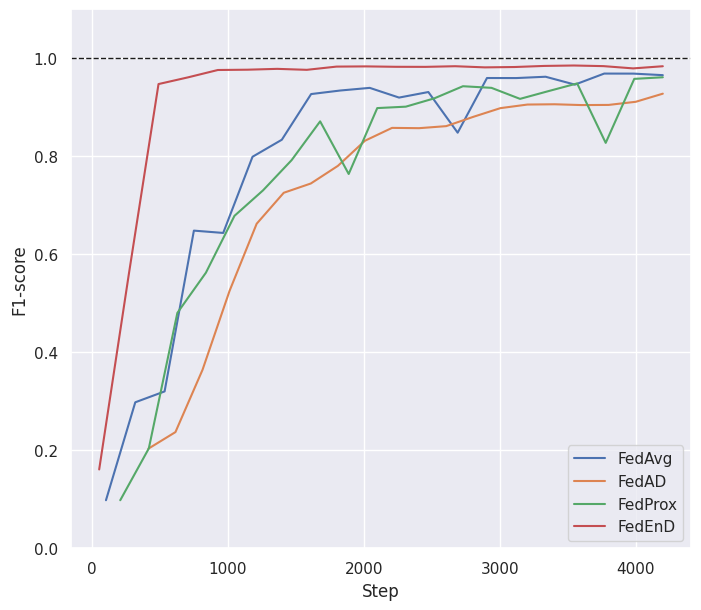
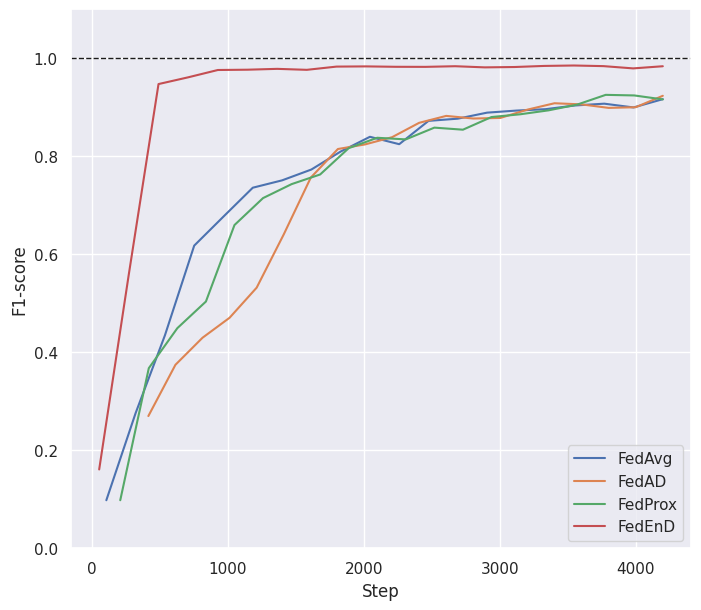
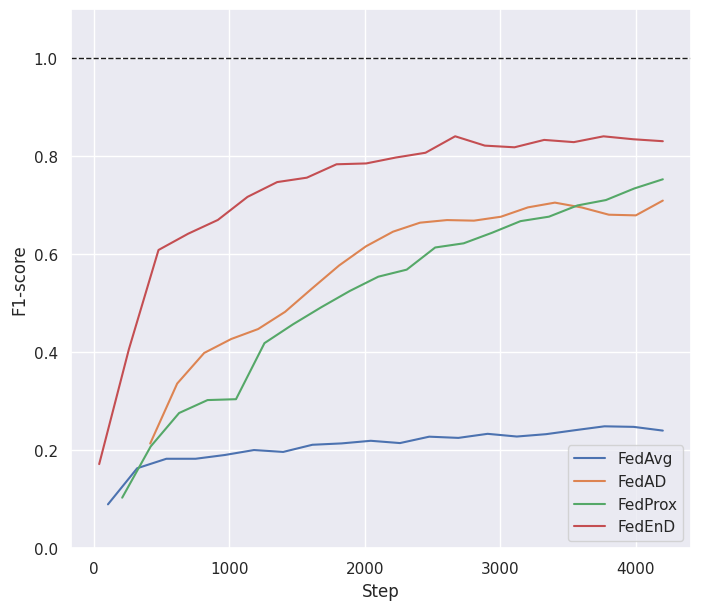
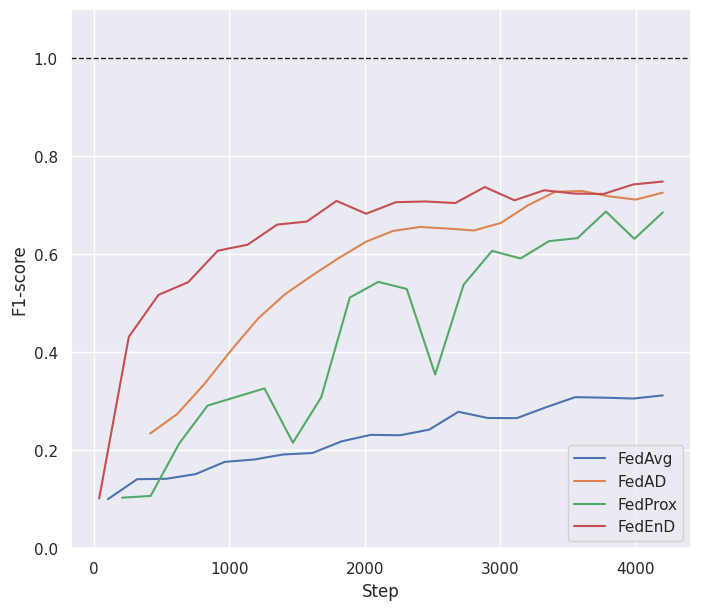
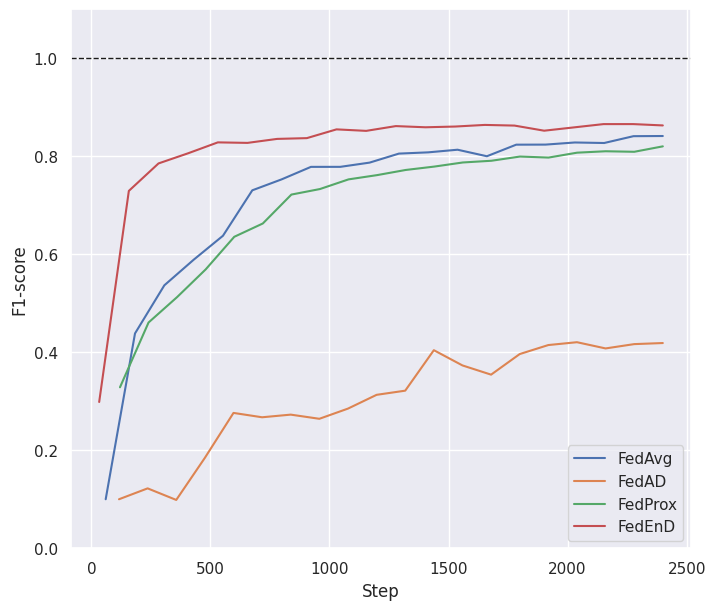
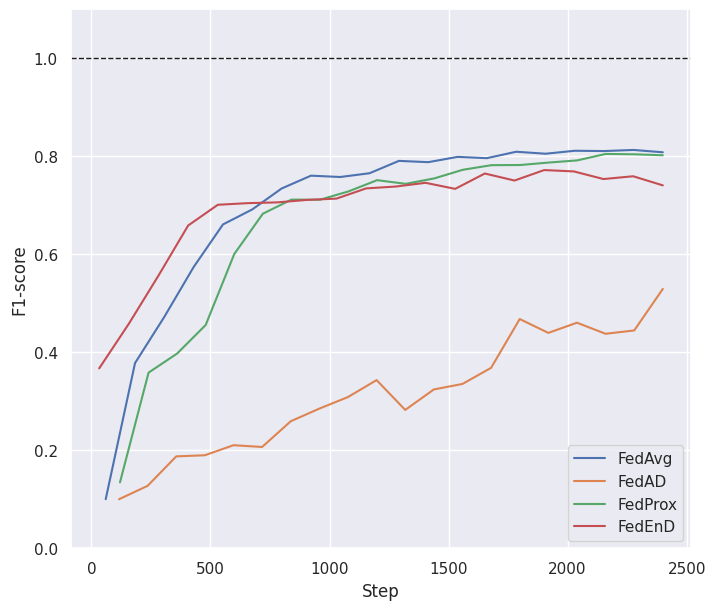
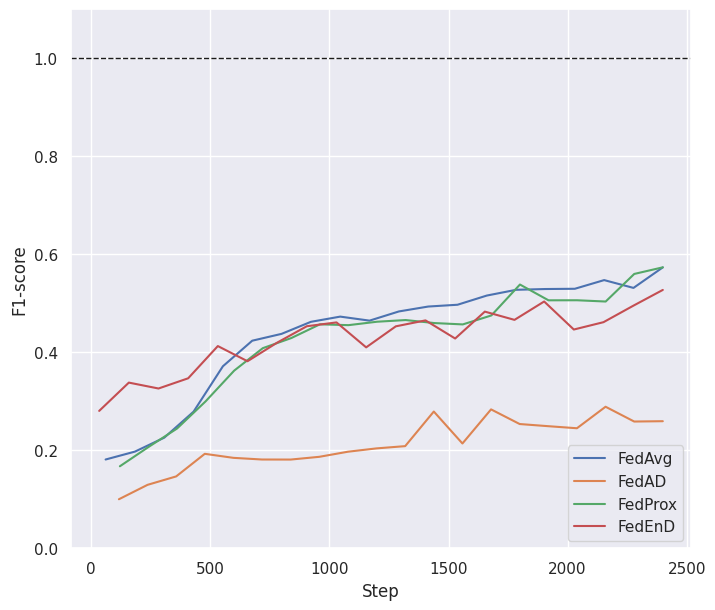
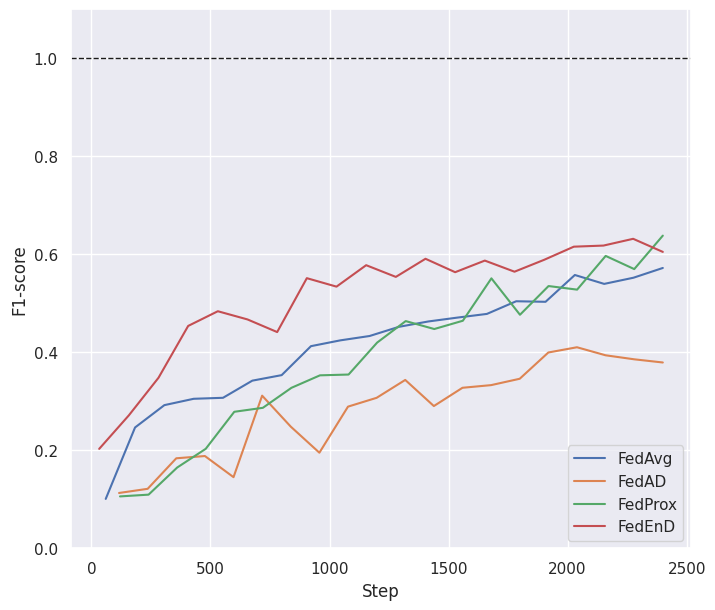
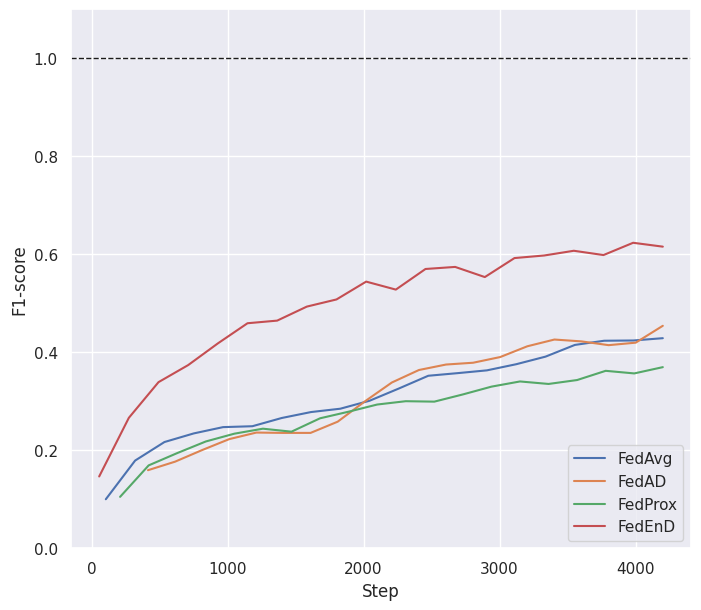
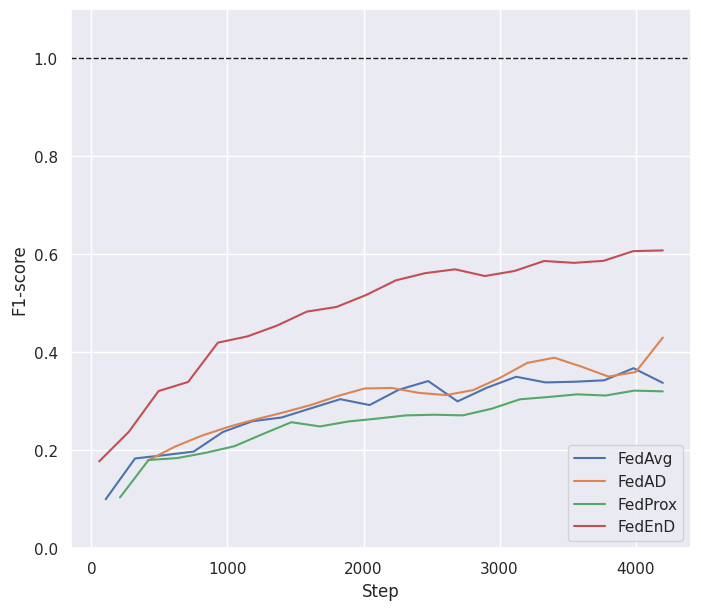
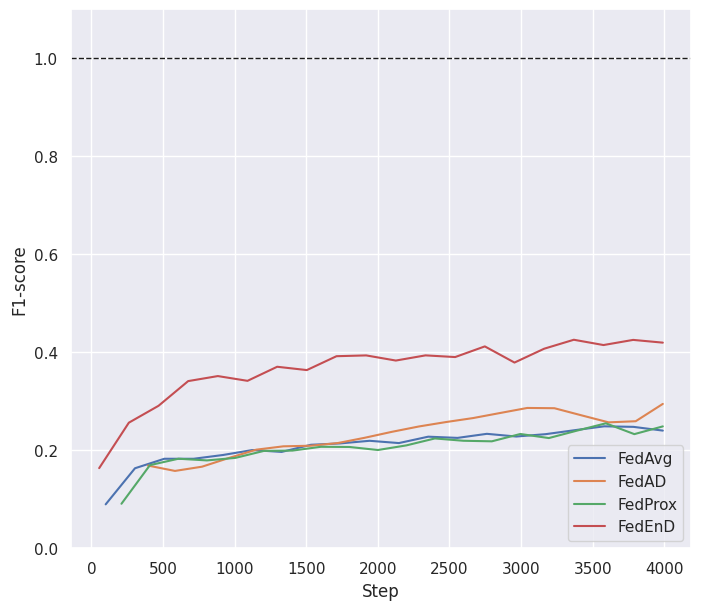
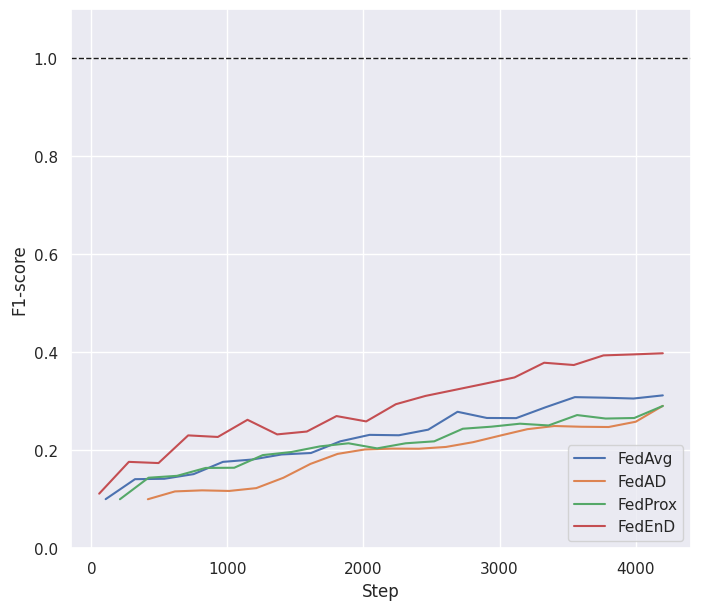

Python code for these plots, in order:
import os
import matplotlib.pyplot as plt
from scipy.interpolate import interp1d
import seaborn as sns
import numpy as np


def visualize_f1_over_epoch(values, name="mnist", alpha=None):
    os.makedirs("results", exist_ok=True)
    sns.set(style="darkgrid")

    alphas = []
    alpha_queue = []
    if alpha:
        alpha_queue.append(values[alpha])
        alphas.append(alpha)
    else:
        alpha_queue = [values[alpha] for alpha in values]
        alphas = list(values.keys())

    for alpha_ind, queue_item in enumerate(alpha_queue):
        plt.figure(figsize=(8, 7), dpi=100)

        max_step = max(x[-1] for (_, (x, _)) in queue_item)
        print(max_step)
        num_points = 20

        for alg in queue_item:
            label, (x, y) = alg
            print(f"{len(x)=} {len(y)=}")
            print(label)
            x = np.asarray(x) * (max_step / x[-1])
            x_resampled = np.linspace(x[0], x[-1], num_points)
            interp_func = interp1d(x, y, kind='cubic')
            y1_interp = interp_func(x_resampled)
            print(f"{len(x_resampled)=} {len(y1_interp)=}")
            sns.lineplot(x=x_resampled, y=y1_interp, label=label)

        plt.xlabel("Step")
        plt.ylabel("F1-score")
        ax = plt.gca()
        ax.set_ylim([0, 1.1])
        ax.axhline(y=1.0, linewidth=1, color="k", ls="--")

        plt.savefig(f"results/{name}-{alphas[alpha_ind]}.png",
                    bbox_inches='tight', pad_inches=0.05, dpi=100)

        # plt.show()
        plt.close()


# fmt: off
if __name__ == "__main__":

    mnist = {
        "0.5": [
            ('FedAvg', ((5, 10, 15, 20, 25, 30, 35, 40, 45, 50, 55, 60, 65, 70, 75, 80, 85, 90, 95, 100, 105, 110, 115, 120, 125, 130, 135, 140, 145, 150, 155, 160, 165, 170, 175, 180, 185, 190, 195, 200), (0.09799999743700027, 0.2085999995470047, 0.2921000123023987, 0.37130001187324524, 0.3131999969482422, 0.4918000102043152, 0.6394000053405762, 0.6331999897956848, 0.609000027179718, 0.8155999779701233, 0.8130000233650208, 0.7929999828338623, 0.8427000045776367, 0.8149999976158142, 0.9117000102996826, 0.9243000149726868, 0.9333999752998352, 0.930400013923645, 0.9300000071525574, 0.9419000148773193, 0.9093000292778015, 0.9376999735832214, 0.9427000284194946, 0.9348000288009644, 0.949400007724762, 0.8170999884605408, 0.9609000086784363, 0.9441999793052673, 0.9593999981880188, 0.957099974155426, 0.9575999975204468, 0.9634000062942505, 0.9610000252723694, 0.945900022983551, 0.9660999774932861, 0.9684000015258789, 0.9682999849319458, 0.9685999751091003, 0.9671000242233276, 0.965499997138977))),
            ("FedAD", ((114, 229, 344, 459, 574, 689, 804, 919, 1034, 1149), (0.20319999754428864, 0.3813999891281128, 0.6833999752998352, 0.7523999810218811, 0.8482999801635742, 0.857200026512146, 0.8934000134468079, 0.9063000082969666, 0.9045000076293945, 0.9276999831199646,),),),
            ('FedProx', ((210, 420, 630, 840, 1050, 1260, 1470, 1680, 1890, 2100, 2310, 2520, 2730, 2940, 3150, 3360, 3570, 3780, 3990, 4200), (0.09799999743700027, 0.2037000060081482, 0.48030000925064087, 0.5623999834060669, 0.6783999800682068, 0.730400025844574, 0.7919999957084656, 0.8712000250816345, 0.7638000249862671, 0.8982999920845032, 0.901199996471405, 0.9182000160217285, 0.9429000020027161, 0.9395999908447266, 0.9171000123023987, 0.9330000281333923, 0.9485999941825867, 0.8273000121116638, 0.9578999876976013, 0.9611999988555908))),
            ("FedEnD", ((11, 23, 35, 47, 59, 71, 83, 95, 107, 119, 131, 143, 155, 167, 179, 191, 203, 215, 227, 239, 251, 263, 275, 287, 299, 311, 323, 335, 347, 359, 371, 383, 395, 407, 419, 431, 443, 455, 467, 479, 491, 503, 515, 527, 539, 551, 563, 575, 587, 599, 611, 623, 635, 647, 659, 671, 683, 695, 707, 719, 731, 743, 755, 767, 779, 791, 803, 815, 827, 839,), (0.1607999950647354, 0.32749998569488525, 0.4101000130176544, 0.484499990940094, 0.6294999718666077, 0.8687999844551086, 0.9174000024795532, 0.9442999958992004, 0.940500020980835, 0.9284999966621399, 0.9545999765396118, 0.9611999988555908, 0.9663000106811523, 0.9722999930381775, 0.9732999801635742, 0.9775999784469604, 0.9735999703407288, 0.9757000207901001, 0.9769999980926514, 0.9751999974250793, 0.9805999994277954, 0.9797000288963318, 0.979200005531311, 0.9819999933242798, 0.9610000252723694, 0.9728999733924866, 0.9772999882698059, 0.9799000024795532, 0.9810000061988831, 0.9829000234603882, 0.9829000234603882, 0.9825000166893005, 0.9825999736785889, 0.9832000136375427, 0.9807000160217285, 0.9833999872207642, 0.982699990272522, 0.9825000166893005, 0.9815000295639038, 0.9824000000953674, 0.9824000000953674, 0.9825999736785889, 0.9840999841690063, 0.9840999841690063, 0.9839000105857849, 0.9843999743461609, 0.9787999987602234, 0.9800999760627747, 0.9851999878883362, 0.9829999804496765, 0.9851999878883362, 0.9817000031471252, 0.9836000204086304, 0.9843999743461609, 0.9847999811172485, 0.984000027179718, 0.9850000143051147, 0.9839000105857849, 0.9851999878883362, 0.984000027179718, 0.9839000105857849, 0.9836000204086304, 0.9842000007629395, 0.9850000143051147, 0.982699990272522, 0.9797000288963318, 0.9793999791145325, 0.9804999828338623, 0.9828000068664551, 0.9836999773979187,),),),
        ],
        "0.3": [
            ('FedAvg', ((5, 10, 15, 20, 25, 30, 35, 40, 45, 50, 55, 60, 65, 70, 75, 80, 85, 90, 95, 100, 105, 110, 115, 120, 125, 130, 135, 140, 145, 150, 155, 160, 165, 170, 175, 180, 185, 190, 195), (0.09799999743700027, 0.271699994802475, 0.2759000062942505, 0.38600000739097595, 0.4345000088214874, 0.5410000085830688, 0.6176000237464905, 0.652899980545044, 0.6769000291824341, 0.7109000086784363, 0.73580002784729, 0.7512999773025513, 0.7508000135421753, 0.766700029373169, 0.7728999853134155, 0.7986999750137329, 0.8095999956130981, 0.84170001745224, 0.8396999835968018, 0.8133999705314636, 0.8245999813079834, 0.8707000017166138, 0.8722000122070312, 0.8816999793052673, 0.8766999840736389, 0.8830999732017517, 0.8889999985694885, 0.8751999735832214, 0.8931999802589417, 0.9014999866485596, 0.8960999846458435, 0.9013000130653381, 0.9035999774932861, 0.9003999829292297, 0.9072999954223633, 0.9057999849319458, 0.8996000289916992, 0.913100004196167, 0.9164999723434448))),
            ("FedAD", ((114, 229, 344, 459, 574, 689, 804, 919, 1034, 1149), (0.26980000734329224, 0.4341999888420105, 0.551800012588501, 0.784500002861023, 0.8274000287055969, 0.8795999884605408, 0.8755000233650208, 0.9067000150680542, 0.8992999792098999, 0.9233999848365784,),),),
            ('FedProx', ((210, 420, 630, 840, 1050, 1260, 1470, 1680, 1890, 2100, 2310, 2520, 2730, 2940, 3150, 3360, 3570, 3780, 3990, 4200), (0.09799999743700027, 0.3675000071525574, 0.44920000433921814, 0.5034999847412109, 0.659600019454956, 0.7146000266075134, 0.7430999875068665, 0.7627999782562256, 0.8165000081062317, 0.8377000093460083, 0.8343999981880188, 0.8583999872207642, 0.854200005531311, 0.8799999952316284, 0.8855999708175659, 0.8937000036239624, 0.9053999781608582, 0.9253000020980835, 0.9240999817848206, 0.9160000085830688))),
            ("FedEnD", ((11, 23, 35, 47, 59, 71, 83, 95, 107, 119, 131, 143, 155, 167, 179, 191, 203, 215, 227, 239, 251, 263, 275, 287, 299, 311, 323, 335, 347, 359, 371, 383, 395, 407, 419, 431, 443, 455, 467, 479, 491, 503, 515, 527, 539, 551, 563, 575, 587, 599, 611, 623, 635, 647, 659, 671, 683, 695, 707, 719, 731, 743, 755, 767, 779, 791, 803, 815, 827, 839,), (0.1607999950647354, 0.32749998569488525, 0.4101000130176544, 0.484499990940094, 0.6294999718666077, 0.8687999844551086, 0.9174000024795532, 0.9442999958992004, 0.940500020980835, 0.9284999966621399, 0.9545999765396118, 0.9611999988555908, 0.9663000106811523, 0.9722999930381775, 0.9732999801635742, 0.9775999784469604, 0.9735999703407288, 0.9757000207901001, 0.9769999980926514, 0.9751999974250793, 0.9805999994277954, 0.9797000288963318, 0.979200005531311, 0.9819999933242798, 0.9610000252723694, 0.9728999733924866, 0.9772999882698059, 0.9799000024795532, 0.9810000061988831, 0.9829000234603882, 0.9829000234603882, 0.9825000166893005, 0.9825999736785889, 0.9832000136375427, 0.9807000160217285, 0.9833999872207642, 0.982699990272522, 0.9825000166893005, 0.9815000295639038, 0.9824000000953674, 0.9824000000953674, 0.9825999736785889, 0.9840999841690063, 0.9840999841690063, 0.9839000105857849, 0.9843999743461609, 0.9787999987602234, 0.9800999760627747, 0.9851999878883362, 0.9829999804496765, 0.9851999878883362, 0.9817000031471252, 0.9836000204086304, 0.9843999743461609, 0.9847999811172485, 0.984000027179718, 0.9850000143051147, 0.9839000105857849, 0.9851999878883362, 0.984000027179718, 0.9839000105857849, 0.9836000204086304, 0.9842000007629395, 0.9850000143051147, 0.982699990272522, 0.9797000288963318, 0.9793999791145325, 0.9804999828338623, 0.9828000068664551, 0.9836999773979187,),),),
        ],
        "0.05": [
            ('FedAvg', ((5, 10, 15, 20, 25, 30, 35, 40, 45, 50, 55, 60, 65, 70, 75, 80, 85, 90, 95, 100, 105, 110, 115, 120, 125, 130, 135, 140, 145, 150, 155, 160, 165, 170, 175, 180, 185, 190, 195, 200), (0.08959999680519104, 0.11249999701976776, 0.16130000352859497, 0.18160000443458557, 0.1826999932527542, 0.18240000307559967, 0.18230000138282776, 0.1858000010251999, 0.18950000405311584, 0.193900004029274, 0.19939999282360077, 0.20020000636577606, 0.19509999454021454, 0.2046000063419342, 0.21310000121593475, 0.2054000049829483, 0.2076999992132187, 0.21739999949932098, 0.20589999854564667, 0.23270000517368317, 0.21220000088214874, 0.22130000591278076, 0.2206999957561493, 0.23360000550746918, 0.2321999967098236, 0.22589999437332153, 0.24390000104904175, 0.22849999368190765, 0.23330000042915344, 0.2257000058889389, 0.22699999809265137, 0.23569999635219574, 0.24959999322891235, 0.24070000648498535, 0.2547999918460846, 0.2483000010251999, 0.25209999084472656, 0.24779999256134033, 0.2572999894618988, 0.24009999632835388))),
            ("FedAD", ((114, 229, 344, 459, 574, 689, 804, 919, 1034, 1149), (0.21369999647140503, 0.40290001034736633, 0.45339998602867126, 0.546500027179718, 0.6308000087738037, 0.6690000295639038, 0.671999990940094, 0.7050999999046326, 0.6819999814033508, 0.7095000147819519,),),),
            ('FedProx', ((210, 420, 630, 840, 1050, 1260, 1470, 1680, 1890, 2100, 2310, 2520, 2730, 2940, 3150, 3360, 3570, 3780, 3990, 4200), (0.10320000350475311, 0.20759999752044678, 0.2759999930858612, 0.30239999294281006, 0.3041999936103821, 0.4185999929904938, 0.4569000005722046, 0.492000013589859, 0.5250999927520752, 0.5541999936103821, 0.5685999989509583, 0.6137999892234802, 0.6223000288009644, 0.6438999772071838, 0.6675999760627747, 0.6766999959945679, 0.6995999813079834, 0.7106000185012817, 0.7343000173568726, 0.753000020980835))),
            ("FedEnD", ((22, 45, 68, 91, 114, 137, 160, 183, 206, 229, 252, 275, 298, 321, 344, 367, 390, 413, 436, 459, 482, 505, 528, 551, 574, 597, 620, 643, 666, 689, 712, 735, 758, 781, 804, 827, 850, 873, 896, 919, 942, 965, 988, 1011, 1034, 1057, 1080, 1103, 1126, 1149, 1172, 1195, 1218, 1241, 1264, 1287, 1310, 1333, 1356, 1379, 1402, 1425, 1448, 1471, 1494, 1517, 1540, 1563, 1586, 1609, 1632, 1655, 1678, 1701, 1724, 1747, 1770, 1793, 1816, 1839, 1862, 1885, 1908, 1931, 1954, 1977, 2000, 2023, 2046, 2069, 2092, 2115, 2138, 2161, 2184, 2207, 2230, 2253, 2276, 2299,), (0.17170000076293945, 0.26260000467300415, 0.3506999909877777, 0.335999995470047, 0.3691999912261963, 0.3937999904155731, 0.4832000136375427, 0.590499997138977, 0.59170001745224, 0.6046000123023987, 0.5918999910354614, 0.6341999769210815, 0.6179999709129333, 0.6137999892234802, 0.6097999811172485, 0.6607000231742859, 0.6281999945640564, 0.6506999731063843, 0.6718000173568726, 0.6507999897003174, 0.6539000272750854, 0.6725000143051147, 0.6809999942779541, 0.6832000017166138, 0.6776000261306763, 0.7107999920845032, 0.7182000279426575, 0.6851999759674072, 0.6912999749183655, 0.7576000094413757, 0.7307999730110168, 0.7445999979972839, 0.746399998664856, 0.7562999725341797, 0.7770000100135803, 0.7732999920845032, 0.7519999742507935, 0.762499988079071, 0.7493000030517578, 0.7540000081062317, 0.7610999941825867, 0.7542999982833862, 0.7943999767303467, 0.7875000238418579, 0.7982000112533569, 0.7694000005722046, 0.7730000019073486, 0.7865999937057495, 0.7914999723434448, 0.7799000144004822, 0.7864999771118164, 0.7911999821662903, 0.8001000285148621, 0.7689999938011169, 0.8112999796867371, 0.8223999738693237, 0.7883999943733215, 0.7998999953269958, 0.8192999958992004, 0.8258000016212463, 0.8187000155448914, 0.8050000071525574, 0.8355000019073486, 0.8306000232696533, 0.798799991607666, 0.8313000202178955, 0.7867000102996826, 0.8219000101089478, 0.817799985408783, 0.8137999773025513, 0.8070999979972839, 0.8255000114440918, 0.833299994468689, 0.8185999989509583, 0.8289999961853027, 0.7785000205039978, 0.8402000069618225, 0.819100022315979, 0.829800009727478, 0.840399980545044, 0.8224999904632568, 0.8270000219345093, 0.8364999890327454, 0.8299999833106995, 0.8341000080108643, 0.8500000238418579, 0.8295000195503235, 0.8331999778747559, 0.8392000198364258, 0.8417999744415283, 0.840399980545044, 0.8288999795913696, 0.845300018787384, 0.819599986076355, 0.8391000032424927, 0.8363000154495239, 0.8432000279426575, 0.843500018119812, 0.8327000141143799, 0.8306999802589417,),),),
        ],
        "0.03": [
            ('FedAvg', ((5, 10, 15, 20, 25, 30, 35, 40, 45, 50, 55, 60, 65, 70, 75, 80, 85, 90, 95, 100, 105, 110, 115, 120, 125, 130, 135, 140, 145, 150, 155, 160, 165, 170, 175, 180, 185, 190, 195, 200), (0.10019999742507935, 0.12470000237226486, 0.1404999941587448, 0.14219999313354492, 0.1404999941587448, 0.15569999814033508, 0.15039999783039093, 0.16459999978542328, 0.1736000031232834, 0.18320000171661377, 0.17640000581741333, 0.20059999823570251, 0.19660000503063202, 0.18690000474452972, 0.1995999962091446, 0.18960000574588776, 0.22460000216960907, 0.20260000228881836, 0.22339999675750732, 0.23659999668598175, 0.2425999939441681, 0.22300000488758087, 0.24150000512599945, 0.24300000071525574, 0.2696000039577484, 0.2791999876499176, 0.2727000117301941, 0.2655999958515167, 0.273499995470047, 0.2671000063419342, 0.29829999804496765, 0.2847999930381775, 0.2989000082015991, 0.3082999885082245, 0.301800012588501, 0.3077999949455261, 0.30630001425743103, 0.305400013923645, 0.3010999858379364, 0.31200000643730164))),
            ("FedAD", ((114, 229, 344, 459, 574, 689, 804, 919, 1034, 1149), (0.23420000076293945, 0.34220001101493835, 0.4814000129699707, 0.5684999823570251, 0.6370999813079834, 0.6550999879837036, 0.6554999947547913, 0.7235000133514404, 0.7196000218391418, 0.7257000207901001,),),),
            ('FedProx', ((210, 420, 630, 840, 1050, 1260, 1470, 1680, 1890, 2100, 2310, 2520, 2730, 2940, 3150, 3360, 3570, 3780, 3990, 4200), (0.10320000350475311, 0.10679999738931656, 0.2134000062942505, 0.29109999537467957, 0.30869999527931213, 0.326200008392334, 0.21539999544620514, 0.30869999527931213, 0.5116000175476074, 0.5436000227928162, 0.52920001745224, 0.3546000123023987, 0.5379999876022339, 0.6068999767303467, 0.5914000272750854, 0.6266999840736389, 0.6328999996185303, 0.6872000098228455, 0.6313999891281128, 0.6854000091552734))),
            ("FedEnD", ((23, 47, 71, 95, 119, 143, 167, 191, 215, 239, 263, 287, 311, 335, 359, 383, 407, 431, 455, 479, 503, 527, 551, 575, 599, 623, 647, 671, 695, 719, 743, 767, 791, 815, 839, 863, 887, 911, 935, 959, 983, 1007, 1031, 1055, 1079, 1103, 1127, 1151, 1175, 1199, 1223, 1247, 1271, 1295, 1319, 1343, 1367, 1391, 1415, 1439, 1463, 1487, 1511, 1535, 1559, 1583, 1607, 1631, 1655, 1679, 1703, 1727, 1751, 1775, 1799, 1823, 1847, 1871, 1895, 1919, 1943, 1967, 1991, 2015, 2039, 2063, 2087, 2111, 2135, 2159, 2183, 2207, 2231, 2255, 2279, 2303, 2327, 2351, 2375, 2399,), (0.10180000215768814, 0.20499999821186066, 0.25029999017715454, 0.23309999704360962, 0.3100000023841858, 0.4262999892234802, 0.42080000042915344, 0.4713999927043915, 0.4805000126361847, 0.4634999930858612, 0.5109000205993652, 0.5138999819755554, 0.5236999988555908, 0.5393000245094299, 0.5515000224113464, 0.5663999915122986, 0.5382999777793884, 0.5968000292778015, 0.6011999845504761, 0.5913000106811523, 0.6266999840736389, 0.6026999950408936, 0.6035000085830688, 0.6227999925613403, 0.6119999885559082, 0.640500009059906, 0.6187000274658203, 0.6633999943733215, 0.6571000218391418, 0.6377000212669373, 0.6771000027656555, 0.6629999876022339, 0.6700000166893005, 0.6976000070571899, 0.696399986743927, 0.6827999949455261, 0.6586999893188477, 0.6736999750137329, 0.6560999751091003, 0.7002000212669373, 0.6671000123023987, 0.707099974155426, 0.7027999758720398, 0.682699978351593, 0.6680999994277954, 0.7240999937057495, 0.6988999843597412, 0.682200014591217, 0.6825000047683716, 0.6927000284194946, 0.7160000205039978, 0.7023000121116638, 0.7059000134468079, 0.7063000202178955, 0.7181000113487244, 0.7085000276565552, 0.6847000122070312, 0.7167999744415283, 0.6815999746322632, 0.7225000262260437, 0.7156999707221985, 0.7138000130653381, 0.7044000029563904, 0.7034000158309937, 0.698199987411499, 0.7335000038146973, 0.7267000079154968, 0.7324000000953674, 0.7360000014305115, 0.7182000279426575, 0.7103999853134155, 0.7254999876022339, 0.711899995803833, 0.7098000049591064, 0.707099974155426, 0.7389000058174133, 0.7401999831199646, 0.7401999831199646, 0.7325999736785889, 0.7260000109672546, 0.739799976348877, 0.7251999974250793, 0.7312999963760376, 0.7271999716758728, 0.7182999849319458, 0.7163000106811523, 0.7289999723434448, 0.7149999737739563, 0.7059999704360962, 0.7387999892234802, 0.7505999803543091, 0.7217000126838684, 0.7207000255584717, 0.7315999865531921, 0.7433000206947327, 0.7407000064849854, 0.7504000067710876, 0.7013999819755554, 0.7222999930381775, 0.7483999729156494,),),),
        ],
    }

    fmnist = {
        "0.5": [
            ('FedAvg', ((5, 10, 15, 20, 25, 30, 35, 40, 45, 50, 55, 60, 65, 70, 75, 80, 85, 90, 95, 100, 105, 110, 115, 120, 125, 130, 135, 140, 145, 150, 155, 160, 165, 170, 175, 180, 185, 190, 195, 200), (0.10000000149011612, 0.33649998903274536, 0.4345000088214874, 0.5012999773025513, 0.534600019454956, 0.5497999787330627, 0.5792999863624573, 0.6355999708175659, 0.6317999958992004, 0.6815000176429749, 0.7193999886512756, 0.7581999897956848, 0.7572000026702881, 0.7537000179290771, 0.7825000286102295, 0.7628999948501587, 0.7723000049591064, 0.7817999720573425, 0.7807000279426575, 0.7964000105857849, 0.8047999739646912, 0.8047999739646912, 0.8044000267982483, 0.8100000023841858, 0.8093000054359436, 0.8162000179290771, 0.8133999705314636, 0.7985000014305115, 0.8223999738693237, 0.8187999725341797, 0.801800012588501, 0.8287000060081482, 0.8251000046730042, 0.8289999961853027, 0.8288000226020813, 0.8270999789237976, 0.8323000073432922, 0.8413000106811523, 0.8424999713897705, 0.8413000106811523))),
            ('FedAD', ((27, 55, 83, 111, 139, 167, 195, 223, 251, 279, 307, 335, 363, 391, 419, 447, 475, 503, 531, 559), (0.10000000149011612, 0.12219999730587006, 0.09860000014305115, 0.18449999392032623, 0.27619999647140503, 0.267300009727478, 0.2727000117301941, 0.26420000195503235, 0.2849999964237213, 0.31310001015663147, 0.3215999901294708, 0.4041999876499176, 0.37310001254081726, 0.35429999232292175, 0.39629998803138733, 0.4147000014781952, 0.4205000102519989, 0.40779998898506165, 0.41659998893737793, 0.4187999963760376))),
            ('FedProx', ((120, 240, 360, 480, 600, 720, 840, 960, 1080, 1200, 1320, 1440, 1560, 1680, 1800, 1920, 2040, 2160, 2280, 2400), (0.32850000262260437, 0.46070000529289246, 0.5126000046730042, 0.569100022315979, 0.6355999708175659, 0.6628000140190125, 0.7218000292778015, 0.7330999970436096, 0.7527999877929688, 0.7615000009536743, 0.7720000147819519, 0.7789000272750854, 0.7872999906539917, 0.7907999753952026, 0.7993999719619751, 0.7972999811172485, 0.8072999715805054, 0.8101999759674072, 0.8090999722480774, 0.8202000260353088))),
            ('FedEnD', ((20, 41, 62, 83, 104, 125, 146, 167, 188, 209, 230, 251, 272, 293, 314, 335, 356, 377, 398, 419, 440, 461, 482, 503, 524, 545, 566, 587, 608, 629, 650, 671, 692, 713, 734, 755, 776, 797, 818, 839, 860, 881, 902, 923, 944, 965, 986, 1007, 1028, 1049, 1070, 1091, 1112, 1133, 1154, 1175, 1196, 1217, 1238, 1259, 1280, 1301, 1322, 1343, 1364, 1385, 1406, 1427, 1448, 1469), (0.2985000014305115, 0.44350001215934753, 0.6956999897956848, 0.71670001745224, 0.7432000041007996, 0.7651000022888184, 0.774399995803833, 0.7843000292778015, 0.7878999710083008, 0.8007000088691711, 0.8072999715805054, 0.8068000078201294, 0.8148999810218811, 0.7958999872207642, 0.8191999793052673, 0.829200029373169, 0.8202000260353088, 0.8224999904632568, 0.8256999850273132, 0.8353999853134155, 0.8312000036239624, 0.8396000266075134, 0.8339999914169312, 0.8388000130653381, 0.8518000245094299, 0.8378999829292297, 0.8424000144004822, 0.8517000079154968, 0.8483999967575073, 0.8547999858856201, 0.8507000207901001, 0.8547000288963318, 0.8555999994277954, 0.852400004863739, 0.8589000105857849, 0.8364999890327454, 0.8580999970436096, 0.8597999811172485, 0.8596000075340271, 0.8585000038146973, 0.8592000007629395, 0.8589000105857849, 0.85589998960495, 0.8616999983787537, 0.8597999811172485, 0.8618000149726868, 0.8535000085830688, 0.8632000088691711, 0.8626999855041504, 0.8640000224113464, 0.8513000011444092, 0.864300012588501, 0.8575999736785889, 0.8495000004768372, 0.8503999710083008, 0.855400025844574, 0.8636999726295471, 0.8615999817848206, 0.8587999939918518, 0.8618000149726868, 0.8654000163078308, 0.8658999800682068, 0.8658000230789185, 0.8682000041007996, 0.868399977684021, 0.8654999732971191, 0.8662999868392944, 0.8648999929428101, 0.8662999868392944, 0.8629000186920166))),

        ],
        "0.3": [
            ('FedAvg', ((5, 10, 15, 20, 25, 30, 35, 40, 45, 50, 55, 60, 65, 70, 75, 80, 85, 90, 95, 100, 105, 110, 115, 120, 125, 130, 135, 140, 145, 150, 155, 160, 165, 170, 175, 180, 185, 190, 195, 200), (0.10010000318288803, 0.26330000162124634, 0.37380000948905945, 0.429500013589859, 0.4684000015258789, 0.5115000009536743, 0.5684000253677368, 0.5995000004768372, 0.6557999849319458, 0.6632000207901001, 0.6851999759674072, 0.7073000073432922, 0.7296000123023987, 0.7415000200271606, 0.755299985408783, 0.7615000009536743, 0.7480999827384949, 0.7738999724388123, 0.7670999765396118, 0.7695000171661377, 0.7853000164031982, 0.7918999791145325, 0.788100004196167, 0.7900999784469604, 0.7990999817848206, 0.7946000099182129, 0.7825999855995178, 0.8011999726295471, 0.7972000241279602, 0.8118000030517578, 0.800599992275238, 0.8062999844551086, 0.8030999898910522, 0.8119000196456909, 0.8051000237464905, 0.8118000030517578, 0.8188999891281128, 0.8126000165939331, 0.8125, 0.8080999851226807))),
            ('FedAD', ((27, 55, 83, 111, 139, 167, 195, 223, 251, 279, 307, 335, 363, 391, 419, 447, 475, 503, 531, 559), (0.10000000149011612, 0.1273999959230423, 0.1875, 0.18979999423027039, 0.2102999985218048, 0.20669999718666077, 0.25920000672340393, 0.2849999964237213, 0.3086000084877014, 0.3431999981403351, 0.2822999954223633, 0.32409998774528503, 0.3352999985218048, 0.36820000410079956, 0.46779999136924744, 0.43950000405311584, 0.4602999985218048, 0.4377000033855438, 0.44449999928474426, 0.52920001745224))),
            ('FedProx', ((120, 240, 360, 480, 600, 720, 840, 960, 1080, 1200, 1320, 1440, 1560, 1680, 1800, 1920, 2040, 2160, 2280, 2400), (0.13449999690055847, 0.35839998722076416, 0.39739999175071716, 0.45570001006126404, 0.6004999876022339, 0.682699978351593, 0.7114999890327454, 0.7113000154495239, 0.7282999753952026, 0.7512000203132629, 0.7437000274658203, 0.754800021648407, 0.7724000215530396, 0.7817999720573425, 0.7821000218391418, 0.7871000170707703, 0.7914999723434448, 0.8047000169754028, 0.8040000200271606, 0.8019999861717224))),
            ('FedEnD', ((19, 39, 59, 79, 99, 119, 139, 159, 179, 199, 219, 239, 259, 279, 299, 319, 339, 359, 379, 399, 419, 439, 459, 479, 499, 519, 539, 559, 579, 599, 619, 639, 659, 679, 699, 719, 739, 759, 779, 799, 819, 839, 859, 879, 899, 919, 939, 959, 979, 999, 1019, 1039, 1059, 1079, 1099, 1119, 1139, 1159, 1179, 1199, 1219, 1239, 1259, 1279, 1299, 1319, 1339, 1359, 1379, 1399), (0.3671000003814697, 0.3921999931335449, 0.44679999351501465, 0.44850000739097595, 0.46779999136924744, 0.48179998993873596, 0.48159998655319214, 0.557200014591217, 0.5360000133514404, 0.5929999947547913, 0.6003999710083008, 0.6651999950408936, 0.6797999739646912, 0.65829998254776, 0.6886000037193298, 0.7014999985694885, 0.6812999844551086, 0.6827999949455261, 0.7002999782562256, 0.7146000266075134, 0.6890000104904175, 0.7085000276565552, 0.7055000066757202, 0.7111999988555908, 0.6875, 0.7235999703407288, 0.6863999962806702, 0.7113000154495239, 0.7128999829292297, 0.7139999866485596, 0.7085000276565552, 0.7346000075340271, 0.7124999761581421, 0.7429999709129333, 0.7202000021934509, 0.7195000052452087, 0.7422000169754028, 0.7232000231742859, 0.7336000204086304, 0.7390000224113464, 0.7444000244140625, 0.7095999717712402, 0.7698000073432922, 0.7513999938964844, 0.7305999994277954, 0.7562000155448914, 0.7674000263214111, 0.7605999708175659, 0.7753999829292297, 0.7350999712944031, 0.7681000232696533, 0.7475000023841858, 0.7597000002861023, 0.7533000111579895, 0.7663000226020813, 0.7728000283241272, 0.7623000144958496, 0.7558000087738037, 0.7684000134468079, 0.7648000121116638, 0.7572000026702881, 0.7585999965667725, 0.7562000155448914, 0.7835999727249146, 0.7529000043869019, 0.7479000091552734, 0.7735000252723694, 0.7581999897956848, 0.7876999974250793, 0.7405999898910522))),

        ],
        "0.05": [
            ('FedAvg', ((5, 10, 15, 20, 25, 30, 35, 40, 45, 50, 55, 60, 65, 70, 75, 80, 85, 90, 95, 100, 105, 110, 115, 120, 125, 130, 135, 140, 145, 150, 155, 160, 165, 170, 175, 180, 185, 190, 195, 200), (0.181099995970726, 0.20419999957084656, 0.19699999690055847, 0.21119999885559082, 0.22339999675750732, 0.25110000371932983, 0.27410000562667847, 0.313400000333786, 0.3634999990463257, 0.39089998602867126, 0.413100004196167, 0.4496000111103058, 0.4415000081062317, 0.43720000982284546, 0.4553999900817871, 0.4693000018596649, 0.47130000591278076, 0.4749000072479248, 0.47099998593330383, 0.4629000127315521, 0.4837999939918518, 0.4799000024795532, 0.48820000886917114, 0.49459999799728394, 0.49300000071525574, 0.501800000667572, 0.5162000060081482, 0.5146999955177307, 0.5188999772071838, 0.5321000218391418, 0.5461000204086304, 0.524399995803833, 0.5217000246047974, 0.5325000286102295, 0.5529000163078308, 0.5475999712944031, 0.5586000084877014, 0.5310999751091003, 0.5698000192642212, 0.573199987411499))),
            ('FedAD', ((27, 55, 83, 111, 139, 167, 195, 223, 251, 279, 307, 335, 363, 391, 419, 447, 475, 503, 531, 559), (0.10000000149011612, 0.12939999997615814, 0.14659999310970306, 0.19269999861717224, 0.18449999392032623, 0.181099995970726, 0.1809999942779541, 0.186599999666214, 0.19699999690055847, 0.2037999927997589, 0.20839999616146088, 0.27900001406669617, 0.21379999816417694, 0.2833999991416931, 0.2535000145435333, 0.249099999666214, 0.24490000307559967, 0.2888000011444092, 0.25859999656677246, 0.25929999351501465))),
            ('FedProx', ((120, 240, 360, 480, 600, 720, 840, 960, 1080, 1200, 1320, 1440, 1560, 1680, 1800, 1920, 2040, 2160, 2280, 2400), (0.1673000007867813, 0.20659999549388885, 0.2442999929189682, 0.29980000853538513, 0.36250001192092896, 0.4083000123500824, 0.42899999022483826, 0.4569999873638153, 0.4553000032901764, 0.46230000257492065, 0.4657000005245209, 0.4596000015735626, 0.45680001378059387, 0.47510001063346863, 0.5382000207901001, 0.5059999823570251, 0.5060999989509583, 0.5034999847412109, 0.5598000288009644, 0.5733000040054321))),
            ('FedEnD', ((27, 55, 83, 111, 139, 167, 195, 223, 251, 279, 307, 335, 363, 391, 419, 447, 475, 503, 531, 559, 587, 615, 643, 671, 699, 727, 755, 783, 811, 839, 867, 895, 923, 951, 979, 1007, 1035, 1063, 1091, 1119, 1147, 1175, 1203, 1231, 1259, 1287, 1315, 1343, 1371, 1399, 1427, 1455, 1483, 1511, 1539, 1567, 1595, 1623, 1651, 1679, 1707, 1735, 1763, 1791, 1819, 1847, 1875, 1903, 1931, 1959), (0.28029999136924744, 0.32249999046325684, 0.3346000015735626, 0.3424000144004822, 0.33480000495910645, 0.33649998903274536, 0.34150001406669617, 0.3244999945163727, 0.3379000127315521, 0.34299999475479126, 0.36959999799728394, 0.3452000021934509, 0.3538999855518341, 0.3499999940395355, 0.4106000065803528, 0.39559999108314514, 0.36910000443458557, 0.4058000147342682, 0.38530001044273376, 0.38199999928474426, 0.4124999940395355, 0.42559999227523804, 0.420199990272522, 0.4334000051021576, 0.40880000591278076, 0.4242999851703644, 0.49050000309944153, 0.4805000126361847, 0.42320001125335693, 0.4577000141143799, 0.48840001225471497, 0.4251999855041504, 0.4214000105857849, 0.40939998626708984, 0.4422000050544739, 0.4372999966144562, 0.460999995470047, 0.4212000072002411, 0.42820000648498535, 0.475600004196167, 0.46309998631477356, 0.4431000053882599, 0.49219998717308044, 0.4560999870300293, 0.4357999861240387, 0.5166000127792358, 0.43070000410079956, 0.48100000619888306, 0.45500001311302185, 0.4772000014781952, 0.49779999256134033, 0.46720001101493835, 0.5063999891281128, 0.4172999858856201, 0.5141000151634216, 0.462799996137619, 0.46860000491142273, 0.49959999322891235, 0.44589999318122864, 0.4975000023841858, 0.49320000410079956, 0.4422000050544739, 0.4674000144004822, 0.44440001249313354, 0.4602000117301941, 0.5051000118255615, 0.4772000014781952, 0.5195000171661377, 0.4478999972343445, 0.5271999835968018))),
        ],
        "0.03": [
            ('FedAvg', ((5, 10, 15, 20, 25, 30, 35, 40, 45, 50, 55, 60, 65, 70, 75, 80, 85, 90, 95, 100, 105, 110, 115, 120, 125, 130, 135, 140, 145, 150, 155, 160, 165, 170, 175, 180, 185, 190, 195, 200), (0.1006999984383583, 0.11420000344514847, 0.24240000545978546, 0.2671000063419342, 0.28859999775886536, 0.3127000033855438, 0.30300000309944153, 0.3224000036716461, 0.3059000074863434, 0.325300008058548, 0.33649998903274536, 0.3578000068664551, 0.3538999855518341, 0.3626999855041504, 0.40049999952316284, 0.423799991607666, 0.42329999804496765, 0.4239000082015991, 0.41920000314712524, 0.44940000772476196, 0.44830000400543213, 0.45590001344680786, 0.45509999990463257, 0.4666999876499176, 0.4609000086784363, 0.47440001368522644, 0.4634000062942505, 0.48829999566078186, 0.5055999755859375, 0.5026999711990356, 0.5012999773025513, 0.5037999749183655, 0.5184000134468079, 0.5662000179290771, 0.5927000045776367, 0.5329999923706055, 0.5166000127792358, 0.5526000261306763, 0.5250999927520752, 0.5720000267028809))),
            ('FedAD', ((27, 55, 83, 111, 139, 167, 195, 223, 251, 279, 307, 335, 363, 391, 419, 447, 475, 503, 531, 559), (0.1128000020980835, 0.12129999697208405, 0.18359999358654022, 0.1881999969482422, 0.14509999752044678, 0.31139999628067017, 0.24819999933242798, 0.19499999284744263, 0.289000004529953, 0.3070000112056732, 0.3434999883174896, 0.29019999504089355, 0.32749998569488525, 0.3328999876976013, 0.3458999991416931, 0.3995000123977661, 0.41019999980926514, 0.3937999904155731, 0.3856000006198883, 0.3790999948978424))),
            ('FedProx', ((120, 240, 360, 480, 600, 720, 840, 960, 1080, 1200, 1320, 1440, 1560, 1680, 1800, 1920, 2040, 2160, 2280, 2400), (0.10580000281333923, 0.10939999669790268, 0.1647000014781952, 0.2029000073671341, 0.2784999907016754, 0.2865999937057495, 0.32739999890327454, 0.3528999984264374, 0.3544999957084656, 0.4196999967098236, 0.4636000096797943, 0.4474000036716461, 0.4643000066280365, 0.5508000254631042, 0.476500004529953, 0.535099983215332, 0.5278000235557556, 0.5965999960899353, 0.5697000026702881, 0.6380000114440918))),
            ('FedEnD', ((18, 37, 56, 75, 94, 113, 132, 151, 170, 189, 208, 227, 246, 265, 284, 303, 322, 341, 360, 379, 398, 417, 436, 455, 474, 493, 512, 531, 550, 569, 588, 607, 626, 645, 664, 683, 702, 721, 740, 759, 778, 797, 816, 835, 854, 873, 892, 911, 930, 949, 968, 987, 1006, 1025, 1044, 1063, 1082, 1101, 1120, 1139, 1158, 1177, 1196, 1215, 1234, 1253, 1272, 1291, 1310, 1329), (0.20280000567436218, 0.2029000073671341, 0.2524000108242035, 0.26429998874664307, 0.27459999918937683, 0.2784999907016754, 0.30570000410079956, 0.3398999869823456, 0.36629998683929443, 0.36910000443458557, 0.3621000051498413, 0.45989999175071716, 0.43639999628067017, 0.4507000148296356, 0.45080000162124634, 0.5073000192642212, 0.4706000089645386, 0.4634000062942505, 0.4652000069618225, 0.5016999840736389, 0.5575000047683716, 0.4462999999523163, 0.4424999952316284, 0.4334999918937683, 0.5497999787330627, 0.5575000047683716, 0.5444999933242798, 0.536899983882904, 0.5687999725341797, 0.5360999703407288, 0.5192000269889832, 0.5562000274658203, 0.5728999972343445, 0.5778999924659729, 0.5590000152587891, 0.5185999870300293, 0.539900004863739, 0.5673999786376953, 0.5332000255584717, 0.5626999735832214, 0.5921000242233276, 0.5971999764442444, 0.5415999889373779, 0.5620999932289124, 0.5620999932289124, 0.57669997215271, 0.570900022983551, 0.5875999927520752, 0.5751000046730042, 0.5813999772071838, 0.5903000235557556, 0.5605000257492065, 0.5738999843597412, 0.6118999719619751, 0.5782999992370605, 0.6129999756813049, 0.626800000667572, 0.6172999739646912, 0.6147000193595886, 0.6154000163078308, 0.5896000266075134, 0.6186000108718872, 0.6152999997138977, 0.6189000010490417, 0.6205999851226807, 0.6305000185966492, 0.6273999810218811, 0.614799976348877, 0.6150000095367432, 0.6047999858856201))),
        ]
    }

    cifar10 = {
        "0.5": [
            ('FedAvg', ((5, 10, 15, 20, 25, 30, 35, 40, 45, 50, 55, 60, 65, 70, 75, 80, 85, 90, 95, 100, 105, 110, 115, 120, 125, 130, 135, 140, 145, 150, 155, 160, 165, 170, 175, 180, 185, 190, 195, 200), (0.10000000149011612, 0.14839999377727509, 0.17829999327659607, 0.1859000027179718, 0.21379999816417694, 0.2329999953508377, 0.2345999926328659, 0.23559999465942383, 0.2451999932527542, 0.25040000677108765, 0.24719999730587006, 0.2587999999523163, 0.26600000262260437, 0.26600000262260437, 0.27559998631477356, 0.28029999136924744, 0.28439998626708984, 0.28700000047683716, 0.29910001158714294, 0.3037000000476837, 0.3199999928474426, 0.33009999990463257, 0.34220001101493835, 0.35530000925064087, 0.34860000014305115, 0.36390000581741333, 0.3668999969959259, 0.3630000054836273, 0.37220001220703125, 0.37860000133514404, 0.39730000495910645, 0.38989999890327454, 0.40470001101493835, 0.41290000081062317, 0.38999998569488525, 0.4260999858379364, 0.41620001196861267, 0.42419999837875366, 0.4129999876022339, 0.4287000000476837))),
            ("FedAD", ((78, 157, 236, 315, 394, 473, 552, 631, 710, 789), (0.15929999947547913, 0.20309999585151672, 0.2371000051498413, 0.23980000615119934, 0.3181999921798706, 0.3716999888420105, 0.3846000134944916, 0.4246000051498413, 0.41499999165534973, 0.45399999618530273))),
            ('FedProx', ((210, 420, 630, 840, 1050, 1260, 1470, 1680, 1890, 2100, 2310, 2520, 2730, 2940, 3150, 3360, 3570, 3780, 3990, 4200), (0.10490000247955322, 0.16910000145435333, 0.19419999420642853, 0.21789999306201935, 0.2337999939918518, 0.24400000274181366, 0.2379000037908554, 0.2651999890804291, 0.27869999408721924, 0.29330000281333923, 0.3000999987125397, 0.29919999837875366, 0.3138999938964844, 0.329800009727478, 0.34040001034736633, 0.3352999985218048, 0.3433000147342682, 0.3621000051498413, 0.35679998993873596, 0.36959999799728394))),
            ('FedEnD', ((15, 31, 47, 63, 79, 95, 111, 127, 143, 159, 175, 191, 207, 223, 239, 255, 271, 287, 303, 319, 335, 351, 367, 383, 399, 415, 431, 447, 463, 479, 495, 511, 527, 543, 559, 575, 591, 607, 623, 639, 655, 671, 687, 703, 719, 735, 751, 767, 783, 799, 815, 831, 847, 863, 879, 895, 911, 927, 943, 959, 975, 991, 1007, 1023, 1039, 1055, 1071, 1087, 1103, 1119), (0.14650000631809235, 0.1615000069141388, 0.20630000531673431, 0.2354000061750412, 0.28380000591278076, 0.31279999017715454, 0.3352999985218048, 0.33239999413490295, 0.36309999227523804, 0.35440000891685486, 0.34700000286102295, 0.37880000472068787, 0.4171999990940094, 0.4002000093460083, 0.41909998655319214, 0.42100000381469727, 0.4514999985694885, 0.41280001401901245, 0.45559999346733093, 0.4584999978542328, 0.4767000079154968, 0.446399986743927, 0.47269999980926514, 0.49079999327659607, 0.48429998755455017, 0.5016000270843506, 0.4821999967098236, 0.5130000114440918, 0.5151000022888184, 0.5077999830245972, 0.5095000267028809, 0.512499988079071, 0.5460000038146973, 0.5383999943733215, 0.5315999984741211, 0.5461000204086304, 0.5242999792098999, 0.5472999811172485, 0.5508000254631042, 0.5530999898910522, 0.569599986076355, 0.5389999747276306, 0.5422000288963318, 0.5697000026702881, 0.572700023651123, 0.5703999996185303, 0.5713000297546387, 0.5494999885559082, 0.5857999920845032, 0.5885000228881836, 0.5673999786376953, 0.5967000126838684, 0.590399980545044, 0.5619000196456909, 0.5891000032424927, 0.5996000170707703, 0.6026999950408936, 0.6100999712944031, 0.6062999963760376, 0.6129999756813049, 0.590499997138977, 0.6089000105857849, 0.5972999930381775, 0.6244999766349792, 0.6119999885559082, 0.6158999800682068, 0.6273000240325928, 0.5996000170707703, 0.6201000213623047, 0.6154999732971191))),

        ],
        "0.3": [
            ('FedAvg', ((5, 10, 15, 20, 25, 30, 35, 40, 45, 50, 55, 60, 65, 70, 75, 80, 85, 90, 95, 100, 105, 110, 115, 120, 125, 130, 135, 140, 145, 150, 155, 160, 165, 170, 175, 180, 185, 190, 195, 200), (0.10000000149011612, 0.17649999260902405, 0.18330000340938568, 0.18459999561309814, 0.18860000371932983, 0.20239999890327454, 0.1972000002861023, 0.21050000190734863, 0.2370000034570694, 0.2328999936580658, 0.2549999952316284, 0.26260000467300415, 0.26440000534057617, 0.27489998936653137, 0.28519999980926514, 0.2838999927043915, 0.2913999855518341, 0.31189998984336853, 0.28049999475479126, 0.31529998779296875, 0.3237000107765198, 0.32359999418258667, 0.32850000262260437, 0.3330000042915344, 0.26089999079704285, 0.33149999380111694, 0.34119999408721924, 0.325300008058548, 0.3398999869823456, 0.35179999470710754, 0.34869998693466187, 0.3391999900341034, 0.3573000133037567, 0.33889999985694885, 0.3601999878883362, 0.34150001406669617, 0.35929998755455017, 0.3668000102043152, 0.3409999907016754, 0.3375000059604645))),
            ("FedAD", ((78, 157, 236, 315, 394, 473, 552, 631, 710, 789), (0.17910000681877136, 0.2321999967098236, 0.26649999618530273, 0.29789999127388, 0.3287999927997589, 0.31290000677108765, 0.33799999952316284, 0.3894999921321869, 0.3517000079154968, 0.4300000071525574))),
            ('FedProx', ((210, 420, 630, 840, 1050, 1260, 1470, 1680, 1890, 2100, 2310, 2520, 2730, 2940, 3150, 3360, 3570, 3780, 3990, 4200), (0.10369999706745148, 0.1800999939441681, 0.18400000035762787, 0.19480000436306, 0.20819999277591705, 0.23309999704360962, 0.2572000026702881, 0.24860000610351562, 0.2587999999523163, 0.26460000872612, 0.2711000144481659, 0.27250000834465027, 0.2712000012397766, 0.28459998965263367, 0.30399999022483826, 0.30869999527931213, 0.3140999972820282, 0.3116999864578247, 0.32170000672340393, 0.32019999623298645))),
            ('FedEnD', ((19, 39, 59, 79, 99, 119, 139, 159, 179, 199, 219, 239, 259, 279, 299, 319, 339, 359, 379, 399, 419, 439, 459, 479, 499, 519, 539, 559, 579, 599, 619, 639, 659, 679, 699, 719, 739, 759, 779, 799, 819, 839, 859, 879, 899, 919, 939, 959, 979, 999, 1019, 1039, 1059, 1079, 1099, 1119, 1139, 1159, 1179, 1199, 1219, 1239, 1259, 1279, 1299, 1319, 1339, 1359, 1379, 1399), (0.17730000615119934, 0.18320000171661377, 0.18559999763965607, 0.21940000355243683, 0.24279999732971191, 0.24690000712871552, 0.2815999984741211, 0.31119999289512634, 0.3352999985218048, 0.3084000051021576, 0.33799999952316284, 0.3402999937534332, 0.37209999561309814, 0.39879998564720154, 0.4244000017642975, 0.414000004529953, 0.41019999980926514, 0.3650999963283539, 0.42750000953674316, 0.42899999022483826, 0.454800009727478, 0.45350000262260437, 0.4560000002384186, 0.4634999930858612, 0.4657999873161316, 0.47119998931884766, 0.49959999322891235, 0.5037000179290771, 0.503000020980835, 0.49410000443458557, 0.4652000069618225, 0.5041000247001648, 0.5264000296592712, 0.5116000175476074, 0.5120999813079834, 0.5289000272750854, 0.5429999828338623, 0.5447999835014343, 0.5196999907493591, 0.5486999750137329, 0.5608999729156494, 0.5443999767303467, 0.565500020980835, 0.5521000027656555, 0.5705000162124634, 0.5069000124931335, 0.5507000088691711, 0.5551000237464905, 0.5651000142097473, 0.5659999847412109, 0.5573999881744385, 0.5679000020027161, 0.5770000219345093, 0.5864999890327454, 0.5878000259399414, 0.5842000246047974, 0.578499972820282, 0.5706999897956848, 0.5825999975204468, 0.5730000138282776, 0.582099974155426, 0.5863999724388123, 0.5846999883651733, 0.5735999941825867, 0.5884000062942505, 0.6049000024795532, 0.6003999710083008, 0.5870000123977661, 0.6215999722480774, 0.6078000068664551))),
        ],
        "0.05": [
            ('FedAvg', ((5, 10, 15, 20, 25, 30, 35, 40, 45, 50, 55, 60, 65, 70, 75, 80, 85, 90, 95, 100, 105, 110, 115, 120, 125, 130, 135, 140, 145, 150, 155, 160, 165, 170, 175, 180, 185, 190, 195, 200), (0.08959999680519104, 0.11249999701976776, 0.16130000352859497, 0.18160000443458557, 0.1826999932527542, 0.18240000307559967, 0.18230000138282776, 0.1858000010251999, 0.18950000405311584, 0.193900004029274, 0.19939999282360077, 0.20020000636577606, 0.19509999454021454, 0.2046000063419342, 0.21310000121593475, 0.2054000049829483, 0.2076999992132187, 0.21739999949932098, 0.20589999854564667, 0.23270000517368317, 0.21220000088214874, 0.22130000591278076, 0.2206999957561493, 0.23360000550746918, 0.2321999967098236, 0.22589999437332153, 0.24390000104904175, 0.22849999368190765, 0.23330000042915344, 0.2257000058889389, 0.22699999809265137, 0.23569999635219574, 0.24959999322891235, 0.24070000648498535, 0.2547999918460846, 0.2483000010251999, 0.25209999084472656, 0.24779999256134033, 0.2572999894618988, 0.24009999632835388))),
            ("FedAD", ((78, 157, 236, 315, 394, 473, 552, 631, 710, 789), (0.1687999963760376, 0.16820000112056732, 0.2037000060081482, 0.2101999968290329, 0.23090000450611115, 0.25380000472068787, 0.27219998836517334, 0.2874000072479248, 0.257999986410141, 0.2946000099182129))),
            ('FedProx', ((210, 420, 630, 840, 1050, 1260, 1470, 1680, 1890, 2100, 2310, 2520, 2730, 2940, 3150, 3360, 3570, 3780, 3990), (0.09080000221729279, 0.17159999907016754, 0.18240000307559967, 0.17919999361038208, 0.18729999661445618, 0.20080000162124634, 0.19949999451637268, 0.2102999985218048, 0.2020999938249588, 0.20350000262260437, 0.21850000321865082, 0.2248000055551529, 0.21330000460147858, 0.2328999936580658, 0.22529999911785126, 0.2361000031232834, 0.2556000053882599, 0.23399999737739563, 0.24869999289512634))),
            ('FedEnD', ((21, 43, 65, 87, 109, 131, 153, 175, 197, 219, 241, 263, 285, 307, 329, 351, 373, 395, 417, 439, 461, 483, 505, 527, 549, 571, 593, 615, 637, 659, 681, 703, 725, 747, 769, 791, 813, 835, 857, 879, 901, 923, 945, 967, 989, 1011, 1033, 1055, 1077, 1099, 1121, 1143, 1165, 1187, 1209, 1231, 1253, 1275, 1297, 1319, 1341, 1363, 1385, 1407, 1429, 1451, 1473, 1495, 1517, 1539), (0.16349999606609344, 0.21549999713897705, 0.24889999628067017, 0.25839999318122864, 0.25769999623298645, 0.2741999924182892, 0.2745000123977661, 0.29330000281333923, 0.2718000113964081, 0.2718999981880188, 0.3073999881744385, 0.34130001068115234, 0.3147999942302704, 0.33880001306533813, 0.34860000014305115, 0.3433000147342682, 0.30489999055862427, 0.35749998688697815, 0.3447999954223633, 0.34200000762939453, 0.36489999294281006, 0.3806999921798706, 0.3634999990463257, 0.3370000123977661, 0.37389999628067017, 0.3538999855518341, 0.3828999996185303, 0.37059998512268066, 0.38019999861717224, 0.391400009393692, 0.39500001072883606, 0.37529999017715454, 0.38019999861717224, 0.3944000005722046, 0.3783000111579895, 0.4034999907016754, 0.3873000144958496, 0.38830000162124634, 0.40939998626708984, 0.3833000063896179, 0.3946000039577484, 0.4050000011920929, 0.41040000319480896, 0.4020000100135803, 0.38510000705718994, 0.3862000107765198, 0.3682999908924103, 0.40849998593330383, 0.4108000099658966, 0.42419999837875366, 0.3865000009536743, 0.382099986076355, 0.40799999237060547, 0.3887999951839447, 0.39570000767707825, 0.41019999980926514, 0.382999986410141, 0.4138000011444092, 0.4277999997138977, 0.4004000127315521, 0.4196000099182129, 0.4244000017642975, 0.4099999964237213, 0.39640000462532043, 0.41110000014305115, 0.43299999833106995, 0.40849998593330383, 0.41999998688697815, 0.4059999883174896, 0.4196000099182129))),
        ],
        "0.03": [
            ('FedAvg', ((5, 10, 15, 20, 25, 30, 35, 40, 45, 50, 55, 60, 65, 70, 75, 80, 85, 90, 95, 100, 105, 110, 115, 120, 125, 130, 135, 140, 145, 150, 155, 160, 165, 170, 175, 180, 185, 190, 195, 200), (0.10019999742507935, 0.12470000237226486, 0.1404999941587448, 0.14219999313354492, 0.1404999941587448, 0.15569999814033508, 0.15039999783039093, 0.16459999978542328, 0.1736000031232834, 0.18320000171661377, 0.17640000581741333, 0.20059999823570251, 0.19660000503063202, 0.18690000474452972, 0.1995999962091446, 0.18960000574588776, 0.22460000216960907, 0.20260000228881836, 0.22339999675750732, 0.23659999668598175, 0.2425999939441681, 0.22300000488758087, 0.24150000512599945, 0.24300000071525574, 0.2696000039577484, 0.2791999876499176, 0.2727000117301941, 0.2655999958515167, 0.273499995470047, 0.2671000063419342, 0.29829999804496765, 0.2847999930381775, 0.2989000082015991, 0.3082999885082245, 0.301800012588501, 0.3077999949455261, 0.30630001425743103, 0.305400013923645, 0.3010999858379364, 0.31200000643730164))),
            ("FedAD", ((78, 157, 236, 315, 394, 473, 552, 631, 710, 789), (0.10000000149011612, 0.11800000071525574, 0.12600000202655792, 0.18039999902248383, 0.2029999941587448, 0.20430000126361847, 0.22519999742507935, 0.24889999628067017, 0.24709999561309814, 0.2906000018119812))),
            ('FedProx', ((210, 420, 630, 840, 1050, 1260, 1470, 1680, 1890, 2100, 2310, 2520, 2730, 2940, 3150, 3360, 3570, 3780, 3990, 4200), (0.10000000149011612, 0.14390000700950623, 0.1477999985218048, 0.1639000028371811, 0.16429999470710754, 0.19009999930858612, 0.1964000016450882, 0.2079000025987625, 0.2142000049352646, 0.2037999927997589, 0.2142000049352646, 0.21819999814033508, 0.24390000104904175, 0.24809999763965607, 0.2542000114917755, 0.25060001015663147, 0.2718000113964081, 0.2646999955177307, 0.26579999923706055, 0.2903999984264374))),
            ('FedEnD', ((22, 45, 68, 91, 114, 137, 160, 183, 206, 229, 252, 275, 298, 321, 344, 367, 390, 413, 436, 459, 482, 505, 528, 551, 574, 597, 620, 643, 666, 689, 712, 735, 758, 781, 804, 827, 850, 873, 896, 919, 942, 965, 988, 1011, 1034, 1057, 1080, 1103, 1126, 1149, 1172, 1195, 1218, 1241, 1264, 1287, 1310, 1333, 1356, 1379, 1402, 1425, 1448, 1471, 1494, 1517, 1540, 1563, 1586, 1609), (0.11140000075101852, 0.13519999384880066, 0.14380000531673431, 0.17499999701976776, 0.17560000717639923, 0.19269999861717224, 0.20260000228881836, 0.18070000410079956, 0.17339999973773956, 0.21899999678134918, 0.20759999752044678, 0.23280000686645508, 0.23240000009536743, 0.22609999775886536, 0.2167000025510788, 0.23589999973773956, 0.2272000014781952, 0.2434999942779541, 0.26820001006126404, 0.21480000019073486, 0.23839999735355377, 0.2313999980688095, 0.23489999771118164, 0.25, 0.2500999867916107, 0.2272000014781952, 0.25690001249313354, 0.25, 0.27549999952316284, 0.27000001072883606, 0.2791000008583069, 0.29440000653266907, 0.2842000126838684, 0.2538999915122986, 0.2890999913215637, 0.31380000710487366, 0.2912999987602234, 0.3140000104904175, 0.32749998569488525, 0.31619998812675476, 0.31060001254081726, 0.3068999946117401, 0.31690001487731934, 0.31679999828338623, 0.32429999113082886, 0.313400000333786, 0.3433000147342682, 0.32440000772476196, 0.38429999351501465, 0.32739999890327454, 0.3871000111103058, 0.3411000072956085, 0.3582000136375427, 0.3788999915122986, 0.3732999861240387, 0.38530001044273376, 0.3763999938964844, 0.3677000105381012, 0.375, 0.35580000281333923, 0.37139999866485596, 0.41350001096725464, 0.3885999917984009, 0.4081000089645386, 0.37880000472068787, 0.3901999890804291, 0.4007999897003174, 0.40369999408721924, 0.38670000433921814, 0.3978999853134155))),

        ],
    }

    cifar100 = {"0.5": [], "0.3": [], "0.05": [], "0.03": []}

    visualize_f1_over_epoch(mnist, name="mnist", alpha=None)
    visualize_f1_over_epoch(fmnist, name="fmnist", alpha=None)
    visualize_f1_over_epoch(cifar10, name="cifar10", alpha=None)
